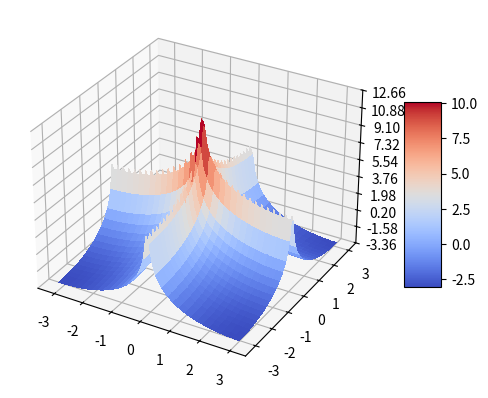

Recreate this plot in Python.
import matplotlib.pyplot as plt
from matplotlib import cm
from matplotlib.ticker import LinearLocator
import numpy as np

fig, ax = plt.subplots(subplot_kw={"projection": "3d"})

# Make data.
u = np.arange(-np.pi, np.pi, 0.1)
v = np.arange(-np.pi, np.pi, 0.1)
u,v = np.meshgrid(u, v)
#Z = np.absolute(0.01/(((1-0.9*(np.cos(u)-1j*np.sin(u)))*(1-0.9*(np.cos(v)-1j*np.sin(v))))))
#Z = np.exp(u*1j)
Z = np.log((1.0/12.)*((3/((1-0.99*np.exp(u*-1j)-0.99*np.exp(v*-1j)+0.9801*np.exp((u+v)*-1j))))**2))
# Plot the surface.
surf = ax.plot_surface(u, v, Z, cmap=cm.coolwarm,
                       linewidth=0, antialiased=False)

# Customize the z axis.
#ax.set_zlim(-1.01, 1.01)
ax.zaxis.set_major_locator(LinearLocator(10))
# A StrMethodFormatter is used automatically
ax.zaxis.set_major_formatter('{x:.02f}')

# Add a color bar which maps values to colors.
fig.colorbar(surf, shrink=0.5, aspect=5)

plt.show()
